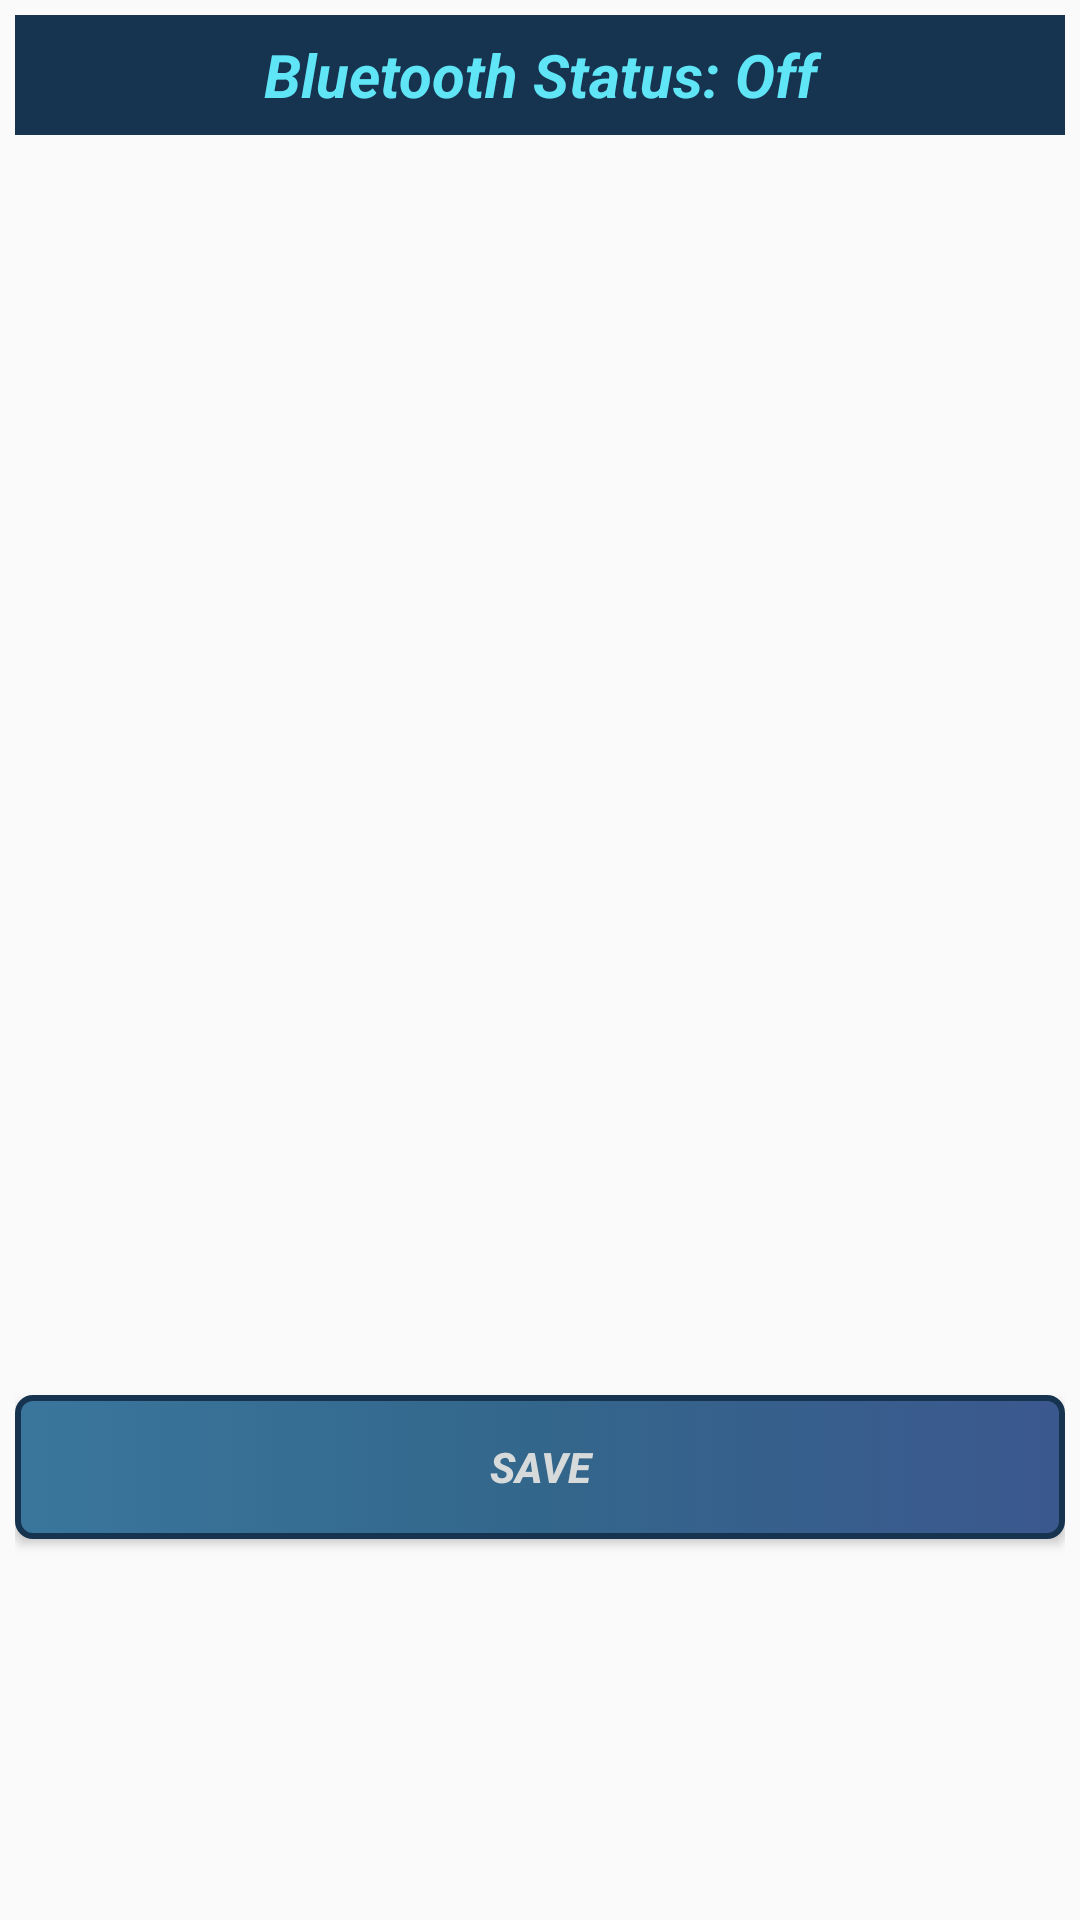

Write the Android layout XML for this screen, with the resource values it uses.
<!-- AndroidManifest.xml: application theme AppTheme -->
<!-- res/layout/content_main.xml -->
<?xml version="1.0" encoding="utf-8"?>
<RelativeLayout xmlns:android="http://schemas.android.com/apk/res/android"
    xmlns:tools="http://schemas.android.com/tools"
    xmlns:app="http://schemas.android.com/apk/res-auto" android:layout_width="match_parent"
    android:layout_height="match_parent"
    android:padding="5dp"
    app:layout_behavior="@string/appbar_scrolling_view_behavior"
    tools:showIn="@layout/activity_main" tools:context=".MainActivity"
    android:background="@drawable/androidbg">


    <LinearLayout
        android:orientation="vertical"
        android:layout_width="match_parent"
        android:layout_height="match_parent"
        >

        <TextView
            android:layout_width="match_parent"
            android:layout_height="40dp"
            android:textAppearance="?android:attr/textAppearanceMedium"
            android:text="Bluetooth Status: Off"
            android:textSize="20dp"
            android:textStyle="bold|italic"
            android:textAlignment="center"
            android:id="@+id/rcvrBtStatus"
            android:gravity="center"
            android:layout_gravity="top"
            android:background="#163350"
            android:textColor="#5FE5F6" />


        <ListView
            android:layout_width="match_parent"
            android:layout_height="420dp"
            android:id="@+id/btLv"
            android:layout_below="@+id/imageView"
            android:layout_alignParentLeft="true"
            android:layout_alignParentStart="true"
            android:divider="#312929"
            android:headerDividersEnabled="true" />
        <Button
            android:layout_width="match_parent"
            android:layout_height="wrap_content"
            android:text="Save"
            android:textAlignment="center"
            android:textStyle="bold|italic"
            android:id="@+id/save"
            android:gravity="center"
            android:background="@drawable/customerbtn"
            android:textColor="#D6DADB"
            android:layout_gravity="bottom|center_horizontal"/>

        <ImageView
            android:layout_width="wrap_content"
            android:layout_height="wrap_content"
            android:id="@+id/tryAgainImageView"
            android:background="@drawable/tryagain"
            android:layout_marginTop="200dp"/>



    </LinearLayout>


</RelativeLayout>
<!-- res/layout/activity_main.xml (included above) -->
<?xml version="1.0" encoding="utf-8"?>
<android.support.design.widget.CoordinatorLayout
    xmlns:android="http://schemas.android.com/apk/res/android"
    xmlns:app="http://schemas.android.com/apk/res-auto"
    xmlns:tools="http://schemas.android.com/tools" android:layout_width="match_parent"
    android:layout_height="match_parent" android:fitsSystemWindows="true"
    tools:context=".MainActivity">

    <android.support.design.widget.AppBarLayout android:layout_height="wrap_content"
        android:layout_width="match_parent" android:theme="@style/AppTheme.AppBarOverlay">

        <android.support.v7.widget.Toolbar android:id="@+id/toolbar"
            android:layout_width="match_parent" android:layout_height="?attr/actionBarSize"
            android:background="@drawable/toolbar" app:popupTheme="@style/AppTheme.PopupOverlay"
            android:titleTextColor="#fdfefd" android:gravity="center"/>

    </android.support.design.widget.AppBarLayout>

    <include layout="@layout/content_main" />


</android.support.design.widget.CoordinatorLayout>
<!-- resources referenced by this layout -->
<resources>
  <!-- drawable customerbtn (drawable) -->
  <?xml version="1.0" encoding="utf-8"?>
  <selector xmlns:android="http://schemas.android.com/apk/res/android">
      <item android:state_pressed="true">
          <shape xmlns:android="http://schemas.android.com/apk/res/android" android:shape="rectangle">
              <gradient android:startColor="#33668B" android:centerColor="#3B588E" android:endColor="#163350" android:angle="0"/>
              <stroke android:width="2dp" android:color="#163350" />
              <corners android:radius="5dp" />
  
          </shape>
      </item>
  
      <item android:state_pressed="false">
          <shape xmlns:android="http://schemas.android.com/apk/res/android" android:shape="rectangle">
              <gradient android:startColor="#3A769C" android:centerColor="#33668B" android:endColor="#3B588E" android:angle="0"/>
              <stroke android:width="2dp" android:color="#163350" />
              <corners android:radius="5dp" />
  
          </shape>
      </item>
  </selector>
  <!-- drawable toolbar: png bitmap (drawable, 1988 bytes) -->
  <!-- drawable tryagain: png bitmap (drawable, 12009 bytes) -->
  <style name="AppTheme.AppBarOverlay" parent="ThemeOverlay.AppCompat.Dark.ActionBar" />
  <style name="AppTheme.PopupOverlay" parent="ThemeOverlay.AppCompat.Light" />
  <style name="AppTheme" parent="Theme.AppCompat.Light.DarkActionBar">
          
          <item name="colorPrimary">@color/colorPrimary</item>
          <item name="colorPrimaryDark">@color/colorPrimaryDark</item>
          <item name="colorAccent">@color/white</item>
          <item name="android:textColor">@color/darkwhite</item>
          <item name="android:textStyle">italic</item>
  
      </style>
  <color name="colorPrimary">#3F51B5</color>
  <color name="colorPrimaryDark">#303F9F</color>
  <color name="white">#D6DADB</color>
  <color name="darkwhite">#ABAFB0</color>
</resources>
